pico-8 play session: no input (idle), after a click and taps of 🅾, ❎, 🅾+❎, 🅾 in the second before t = 0

[t = 1 s] idle ~1s (no d-pad/buttons)
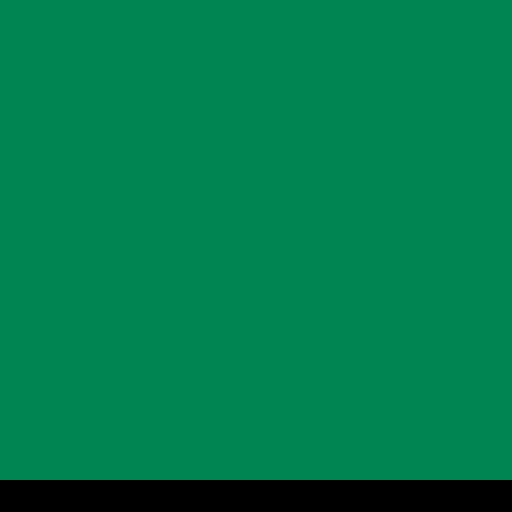

pico-8 cartridge
version 29
__lua__
-- gameplay
-- par kdj

function _init()
	x=60
	y=60
end

function _update()
	if (btn(➡️)) x+=1
	if (btn(⬅️)) x-=1
	if (btn(⬆️)) y-=1
	if (btn(⬇️)) y+=1	
end

function _draw()
	cls()
	map(0,0,0,0)
	spr(1,60,60)
end
__gfx__
00000000000000000000000000000000000000000000000000000000000000000000000000000000000000000000000000000000000000000000000000000000
00000000000000000000000000000000000000000000000000000000000000000000000000000000000000000000000000000000000000000000000000000000
00700700000000000000000000000000000000000000000000000000000000000000000000000000000000000000000000000000000000000000000000000000
00077000000000000000000000000000000000000000000000000000000000000000000000000000000000000000000000000000000000000000000000000000
00077000000000000000000000000000000000000000000000000000000000000000000000000000000000000000000000000000000000000000000000000000
00700700000000000000000000000000000000000000000000000000000000000000000000000000000000000000000000000000000000000000000000000000
00000000000000000000000000000000000000000000000000000000000000000000000000000000000000000000000000000000000000000000000000000000
00000000000000000000000000000000000000000000000000000000000000000000000000000000000000000000000000000000000000000000000000000000
00000000000000000000555550000000000000055550000000000000333333333333333300000000000000000000000000000000000000000000000000000000
00000000000000000000d555500000000000005555d0000000000000333333333333333300000000000000000000000000000000000000000000000000000000
00000000000000000000ddd55500000000000555ddd0000000000000333333333333333300000000000000000000000000000000000000000000000000000000
00000000000000000000444555000000000005554440000000000000333333333333333300000000000000000000000000000000000000000000000000000000
00000000000000000000444555000000000005554440000000000000333333333333333300000000000000000000000000000000000000000000000000000000
00000000000000000000044055500000000055504400000000000000333333333333333300000000000000000000000000000000000000000000000000000000
00000000000000000000888400000000000000048880000000000000333333333333333300000000000000000000000000000000000000000000000000000000
00000000000000000000488400000000000000048840000000000000333333333333333300000000000000000000000000000000000000000000000000000000
00000000000000000000488400000000000000048840000000000000333333333333333300000000000000000000000000000000000000000000000000000000
00000000000000000000408400000000000000048040000000000000333333333333333300000000000000000000000000000000000000000000000000000000
00000000000000000000005500000000000000055000000000000000333333333333333300000000000000000000000000000000000000000000000000000000
00000000000000000000055500000000000000055500000000000000333333333333333300000000000000000000000000000000000000000000000000000000
00000000000000000000050500000000000000050500000000000000333333333333333300000000000000000000000000000000000000000000000000000000
00000000000000000000040440000000000000440400000000000000333333333333333300000000000000000000000000000000000000000000000000000000
00000000000000000000440040000000000000400440000000000000333333333333333300000000000000000000000000000000000000000000000000000000
00000000000000000000000000000000000000000000000000000000333333333333333300000000000000000000000000000000000000000000000000000000
__map__
1717171717171717171717171717171700000000000000000000000000000000000000000000000000000000000000000000000000000000000000000000000000000000000000000000000000000000000000000000000000000000000000000000000000000000000000000000000000000000000000000000000000000000
1717171717171717171717171717171700000000000000000000000000000000000000000000000000000000000000000000000000000000000000000000000000000000000000000000000000000000000000000000000000000000000000000000000000000000000000000000000000000000000000000000000000000000
1717171717171717171717171717171700000000000000000000000000000000000000000000000000000000000000000000000000000000000000000000000000000000000000000000000000000000000000000000000000000000000000000000000000000000000000000000000000000000000000000000000000000000
1717171717171717171717171717171700000000000000000000000000000000000000000000000000000000000000000000000000000000000000000000000000000000000000000000000000000000000000000000000000000000000000000000000000000000000000000000000000000000000000000000000000000000
1717171717171717171717171717171700000000000000000000000000000000000000000000000000000000000000000000000000000000000000000000000000000000000000000000000000000000000000000000000000000000000000000000000000000000000000000000000000000000000000000000000000000000
1717171717171717171717171717171700000000000000000000000000000000000000000000000000000000000000000000000000000000000000000000000000000000000000000000000000000000000000000000000000000000000000000000000000000000000000000000000000000000000000000000000000000000
1717171717171717171717171717171700000000000000000000000000000000000000000000000000000000000000000000000000000000000000000000000000000000000000000000000000000000000000000000000000000000000000000000000000000000000000000000000000000000000000000000000000000000
1717171717171717171717171717171700000000000000000000000000000000000000000000000000000000000000000000000000000000000000000000000000000000000000000000000000000000000000000000000000000000000000000000000000000000000000000000000000000000000000000000000000000000
1717171717171717171717171717171700000000000000000000000000000000000000000000000000000000000000000000000000000000000000000000000000000000000000000000000000000000000000000000000000000000000000000000000000000000000000000000000000000000000000000000000000000000
1717171717171717171717171717171700000000000000000000000000000000000000000000000000000000000000000000000000000000000000000000000000000000000000000000000000000000000000000000000000000000000000000000000000000000000000000000000000000000000000000000000000000000
1717171717171717171717171717171700000000000000000000000000000000000000000000000000000000000000000000000000000000000000000000000000000000000000000000000000000000000000000000000000000000000000000000000000000000000000000000000000000000000000000000000000000000
1717171717171717171717171717171700000000000000000000000000000000000000000000000000000000000000000000000000000000000000000000000000000000000000000000000000000000000000000000000000000000000000000000000000000000000000000000000000000000000000000000000000000000
1717171717171717171717171717171700000000000000000000000000000000000000000000000000000000000000000000000000000000000000000000000000000000000000000000000000000000000000000000000000000000000000000000000000000000000000000000000000000000000000000000000000000000
1717171717171717171717171717171700000000000000000000000000000000000000000000000000000000000000000000000000000000000000000000000000000000000000000000000000000000000000000000000000000000000000000000000000000000000000000000000000000000000000000000000000000000
1717171717171717171717171717171700000000000000000000000000000000000000000000000000000000000000000000000000000000000000000000000000000000000000000000000000000000000000000000000000000000000000000000000000000000000000000000000000000000000000000000000000000000
